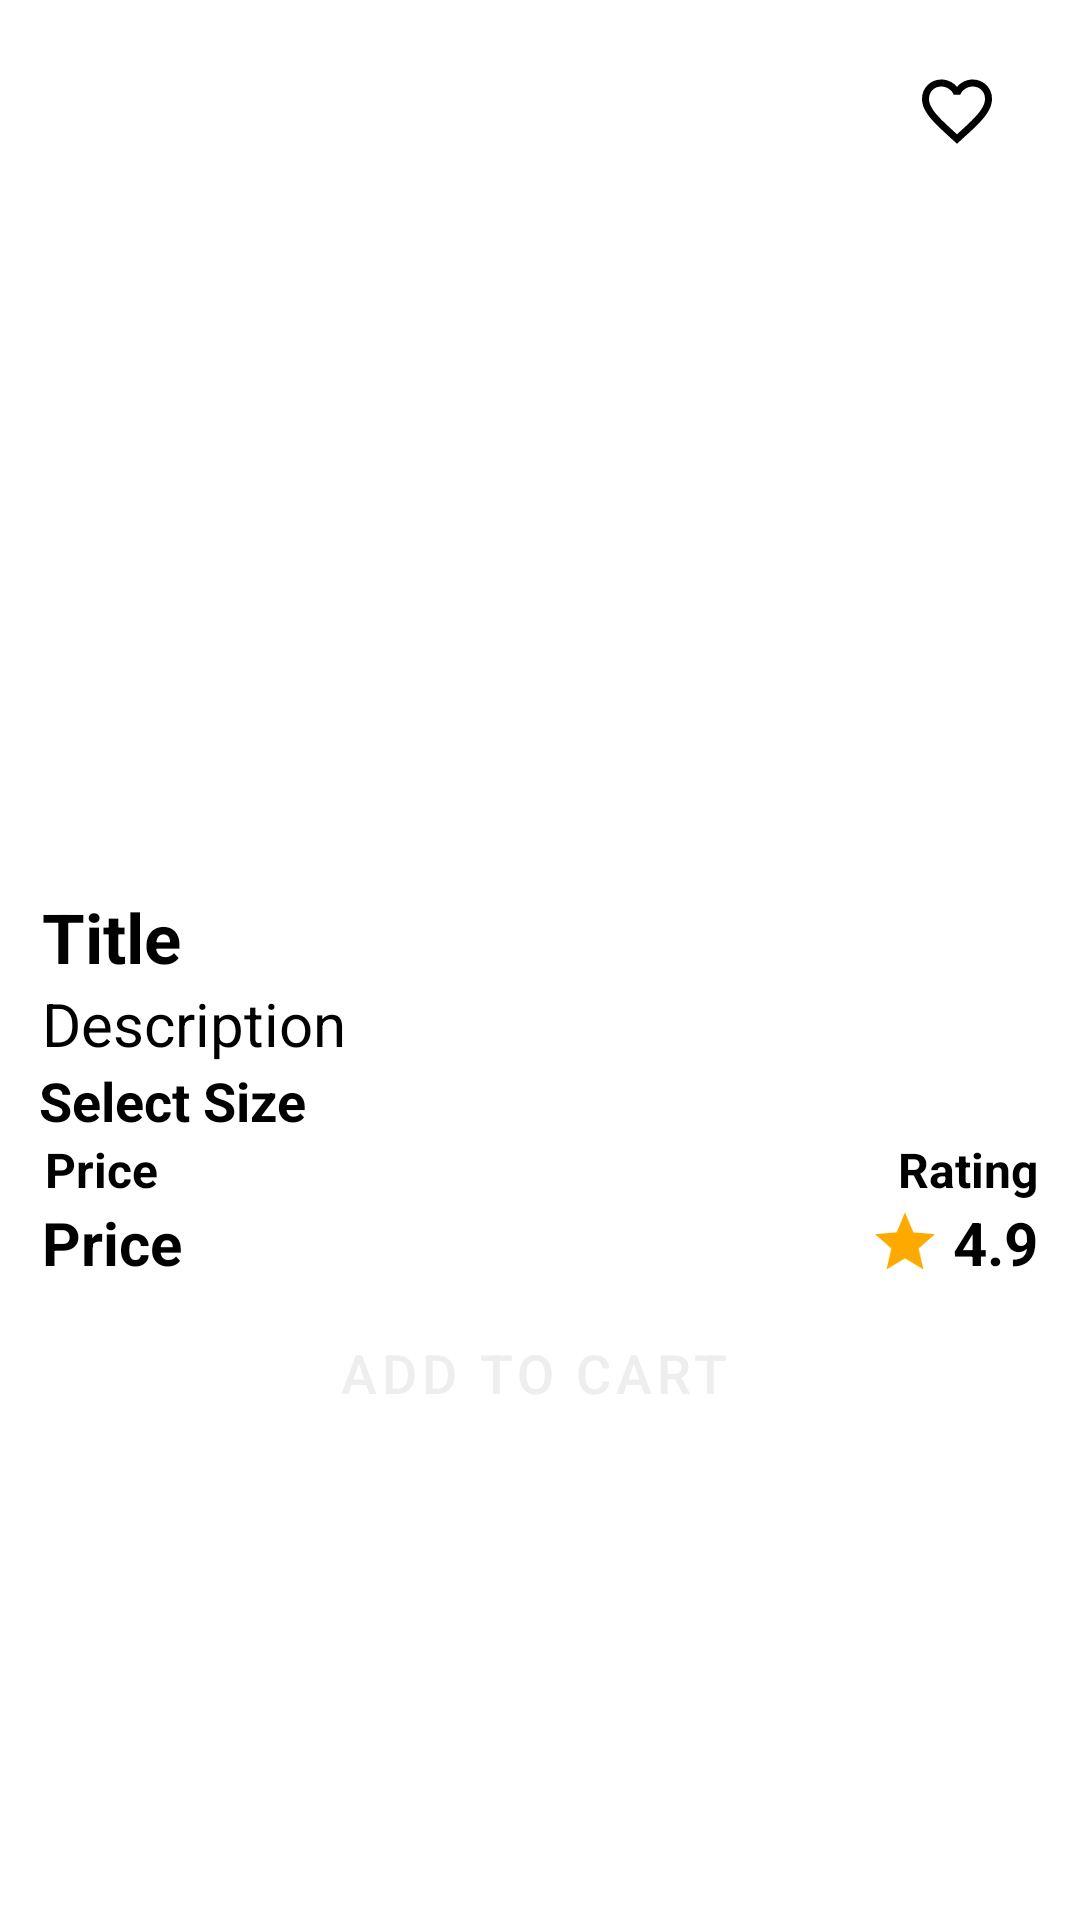

This screen was rendered from an Android layout file. Write that file and the resources it references.
<!-- AndroidManifest.xml: application theme Theme.ShopStyle -->
<!-- res/layout/activity_detail.xml -->
<?xml version="1.0" encoding="utf-8"?>
<androidx.constraintlayout.widget.ConstraintLayout xmlns:android="http://schemas.android.com/apk/res/android"
    xmlns:app="http://schemas.android.com/apk/res-auto"
    xmlns:tools="http://schemas.android.com/tools"
    android:id="@+id/main"
    android:layout_width="match_parent"
    android:layout_height="match_parent"
    android:background="@color/white"
    tools:context=".ui.DetailActivity">

    <ScrollView
        android:layout_width="match_parent"
        android:layout_height="match_parent">

        <LinearLayout
            android:layout_width="match_parent"
            android:layout_height="match_parent"
            android:layout_marginHorizontal="10dp"
            android:layout_marginTop="12dp"
            android:orientation="vertical">

            <androidx.constraintlayout.widget.ConstraintLayout
                android:layout_width="match_parent"
                android:layout_height="wrap_content"
                android:padding="5dp">

                <ImageView
                    android:id="@+id/imgBackBtn"
                    android:layout_width="40dp"
                    android:layout_height="40dp"
                    android:layout_marginStart="6dp"
                    android:background="@drawable/bg_grey"
                    android:padding="6dp"
                    android:src="@drawable/ic_arrow_back"
                    app:layout_constraintStart_toStartOf="parent"
                    app:layout_constraintTop_toTopOf="parent" />

                <ImageView
                    android:id="@+id/imgFavoriteBtn"
                    android:layout_width="40dp"
                    android:layout_height="40dp"
                    android:layout_marginEnd="6dp"
                    android:background="@drawable/bg_grey"
                    android:padding="6dp"
                    android:src="@drawable/ic_favorite_border"
                    app:layout_constraintEnd_toEndOf="parent"
                    app:layout_constraintTop_toTopOf="parent"
                    app:tint="@color/black" />
            </androidx.constraintlayout.widget.ConstraintLayout>

            <androidx.constraintlayout.widget.ConstraintLayout
                android:layout_width="match_parent"
                android:layout_height="235dp">

                <ImageView
                    android:id="@+id/imgProduct"
                    android:layout_width="match_parent"
                    android:layout_height="230dp"
                    android:layout_margin="10dp"
                    android:background="@drawable/bg_grey"
                    android:padding="10dp"
                    app:layout_constraintBottom_toBottomOf="parent"
                    app:layout_constraintEnd_toEndOf="parent"
                    app:layout_constraintStart_toStartOf="parent"
                    app:layout_constraintTop_toTopOf="parent" />

                <TextView
                    android:id="@+id/txtProductBrand"
                    android:layout_width="wrap_content"
                    android:layout_height="wrap_content"
                    android:layout_marginStart="25dp"
                    android:layout_marginBottom="15dp"
                    android:textColor="@color/black"
                    android:textStyle="bold"
                    app:layout_constraintBottom_toBottomOf="parent"
                    app:layout_constraintStart_toStartOf="parent" />

            </androidx.constraintlayout.widget.ConstraintLayout>


            <TextView
                android:id="@+id/txtProductTitle"
                android:layout_width="match_parent"
                android:layout_height="wrap_content"
                android:maxLines="2"
                android:paddingHorizontal="4dp"
                android:text="Title"
                android:textColor="@color/black"
                android:textSize="23sp"
                android:textStyle="bold" />

            <TextView
                android:id="@+id/txtProductDescription"
                android:layout_width="match_parent"
                android:layout_height="wrap_content"
                android:paddingHorizontal="4dp"
                android:text="Description"
                android:textColor="@color/black"
                android:textSize="20sp" />

            <TextView
                android:layout_width="match_parent"
                android:layout_height="wrap_content"

                android:paddingHorizontal="3dp"
                android:text="Select Size"
                android:textColor="@color/black"
                android:textSize="18sp"
                android:textStyle="bold" />

            <androidx.recyclerview.widget.RecyclerView
                android:id="@+id/recyclerViewSize"
                android:layout_width="match_parent"
                android:layout_height="wrap_content" />

            <LinearLayout
                android:layout_width="match_parent"
                android:layout_height="wrap_content"
                android:gravity="center_horizontal"
                android:orientation="horizontal">

                <TextView
                    android:layout_width="wrap_content"
                    android:layout_height="wrap_content"
                    android:layout_weight="1"
                    android:maxLines="1"
                    android:paddingHorizontal="5dp"
                    android:text="Price"
                    android:textColor="@color/black"
                    android:textSize="16sp"
                    android:textStyle="bold" />

                <TextView
                    android:layout_width="wrap_content"
                    android:layout_height="wrap_content"
                    android:maxLines="1"
                    android:paddingHorizontal="4dp"
                    android:text="Rating"
                    android:textColor="@color/black"
                    android:textSize="16sp"
                    android:textStyle="bold" />
            </LinearLayout>

            <LinearLayout
                android:layout_width="match_parent"
                android:layout_height="wrap_content"
                android:gravity="center_horizontal"
                android:orientation="horizontal">

                <TextView
                    android:id="@+id/txtProductPrice"
                    android:layout_width="wrap_content"
                    android:layout_height="wrap_content"
                    android:layout_weight="1"
                    android:maxLines="1"
                    android:paddingHorizontal="4dp"
                    android:text="Price"
                    android:textColor="@color/black"
                    android:textSize="20sp"
                    android:textStyle="bold" />

                <ImageView
                    android:layout_width="wrap_content"
                    android:layout_height="match_parent"
                    android:src="@drawable/ic_star" />

                <TextView
                    android:id="@+id/txtProductRating"
                    android:layout_width="wrap_content"
                    android:layout_height="wrap_content"
                    android:maxLines="1"
                    android:paddingHorizontal="4dp"
                    android:text="4.9"
                    android:textColor="@color/black"
                    android:textSize="20sp"
                    android:textStyle="bold" />
            </LinearLayout>


            <LinearLayout
                android:layout_width="match_parent"
                android:layout_height="wrap_content"
                android:layout_marginBottom="30dp"
                android:gravity="center_horizontal"
                android:orientation="horizontal">

                
                
                
                
                
                
                
                
                
                
                

                <Button
                    android:id="@+id/btnAddToCart"
                    style="@style/Widget.MaterialComponents.Button.Icon"
                    android:layout_width="match_parent"
                    android:layout_height="50dp"
                    android:layout_gravity="center"
                    android:layout_margin="5dp"
                    android:backgroundTint="@color/colorBlueDark"
                    android:text="Add to Cart"
                    android:textAllCaps="true"
                    android:textColor="@color/colorWhite"
                    android:textSize="18sp"
                    app:icon="@drawable/ic_cart"
                    app:iconTint="@color/white" />

            </LinearLayout>
        </LinearLayout>
    </ScrollView>
</androidx.constraintlayout.widget.ConstraintLayout>
<!-- resources referenced by this layout -->
<resources>
  <color name="black">#FF000000</color>
  <color name="colorBlueDark">#599EFD</color>
  <color name="colorWhite">#EEEEEE</color>
  <color name="white">#FFFFFFFF</color>
  <!-- drawable ic_cart (drawable) -->
  <vector xmlns:android="http://schemas.android.com/apk/res/android" android:height="24dp" android:tint="#F1F1F5" android:viewportHeight="24" android:viewportWidth="24" android:width="24dp">
        
      <path android:fillColor="@android:color/white" android:pathData="M7,18c-1.1,0 -1.99,0.9 -1.99,2S5.9,22 7,22s2,-0.9 2,-2 -0.9,-2 -2,-2zM1,2v2h2l3.6,7.59 -1.35,2.45c-0.16,0.28 -0.25,0.61 -0.25,0.96 0,1.1 0.9,2 2,2h12v-2L7.42,15c-0.14,0 -0.25,-0.11 -0.25,-0.25l0.03,-0.12 0.9,-1.63h7.45c0.75,0 1.41,-0.41 1.75,-1.03l3.58,-6.49c0.08,-0.14 0.12,-0.31 0.12,-0.48 0,-0.55 -0.45,-1 -1,-1L5.21,4l-0.94,-2L1,2zM17,18c-1.1,0 -1.99,0.9 -1.99,2s0.89,2 1.99,2 2,-0.9 2,-2 -0.9,-2 -2,-2z"/>
      
  </vector>
  <!-- drawable ic_favorite_border (drawable) -->
  <vector xmlns:android="http://schemas.android.com/apk/res/android" android:height="24dp" android:tint="#F1F1F5" android:viewportHeight="24" android:viewportWidth="24" android:width="24dp">
        
      <path android:fillColor="@android:color/white" android:pathData="M16.5,3c-1.74,0 -3.41,0.81 -4.5,2.09C10.91,3.81 9.24,3 7.5,3 4.42,3 2,5.42 2,8.5c0,3.78 3.4,6.86 8.55,11.54L12,21.35l1.45,-1.32C18.6,15.36 22,12.28 22,8.5 22,5.42 19.58,3 16.5,3zM12.1,18.55l-0.1,0.1 -0.1,-0.1C7.14,14.24 4,11.39 4,8.5 4,6.5 5.5,5 7.5,5c1.54,0 3.04,0.99 3.57,2.36h1.87C13.46,5.99 14.96,5 16.5,5c2,0 3.5,1.5 3.5,3.5 0,2.89 -3.14,5.74 -7.9,10.05z"/>
      
  </vector>
  <!-- drawable ic_star (drawable) -->
  <vector xmlns:android="http://schemas.android.com/apk/res/android" android:height="24dp" android:tint="#FDA900" android:viewportHeight="24" android:viewportWidth="24" android:width="24dp">
        
      <path android:fillColor="@android:color/white" android:pathData="M12,17.27L18.18,21l-1.64,-7.03L22,9.24l-7.19,-0.61L12,2 9.19,8.63 2,9.24l5.46,4.73L5.82,21z"/>
      
  </vector>
  <style name="Theme.ShopStyle" parent="Base.Theme.ShopStyle">
          
          <item name="colorPrimary">@color/colorGrey</item>
          <item name="colorPrimaryVariant">@color/colorGreyDark</item>
          <item name="colorOnPrimary">@color/colorBlack</item>
          
          <item name="colorSecondary">@color/colorBlue</item>
          <item name="colorSecondaryVariant">@color/colorBlueDark</item>
          <item name="colorOnSecondary">@color/colorBlack</item>
          
          <item name="android:statusBarColor">?attr/colorPrimaryVariant</item>
      </style>
  <style name="Base.Theme.ShopStyle" parent="Theme.Material3.DayNight.NoActionBar">
          
          
      </style>
  <color name="colorGrey">#393E46</color>
  <color name="colorGreyDark">#222831</color>
  <color name="colorBlack">#000000</color>
  <color name="colorBlue">#72ADFF</color>
</resources>
